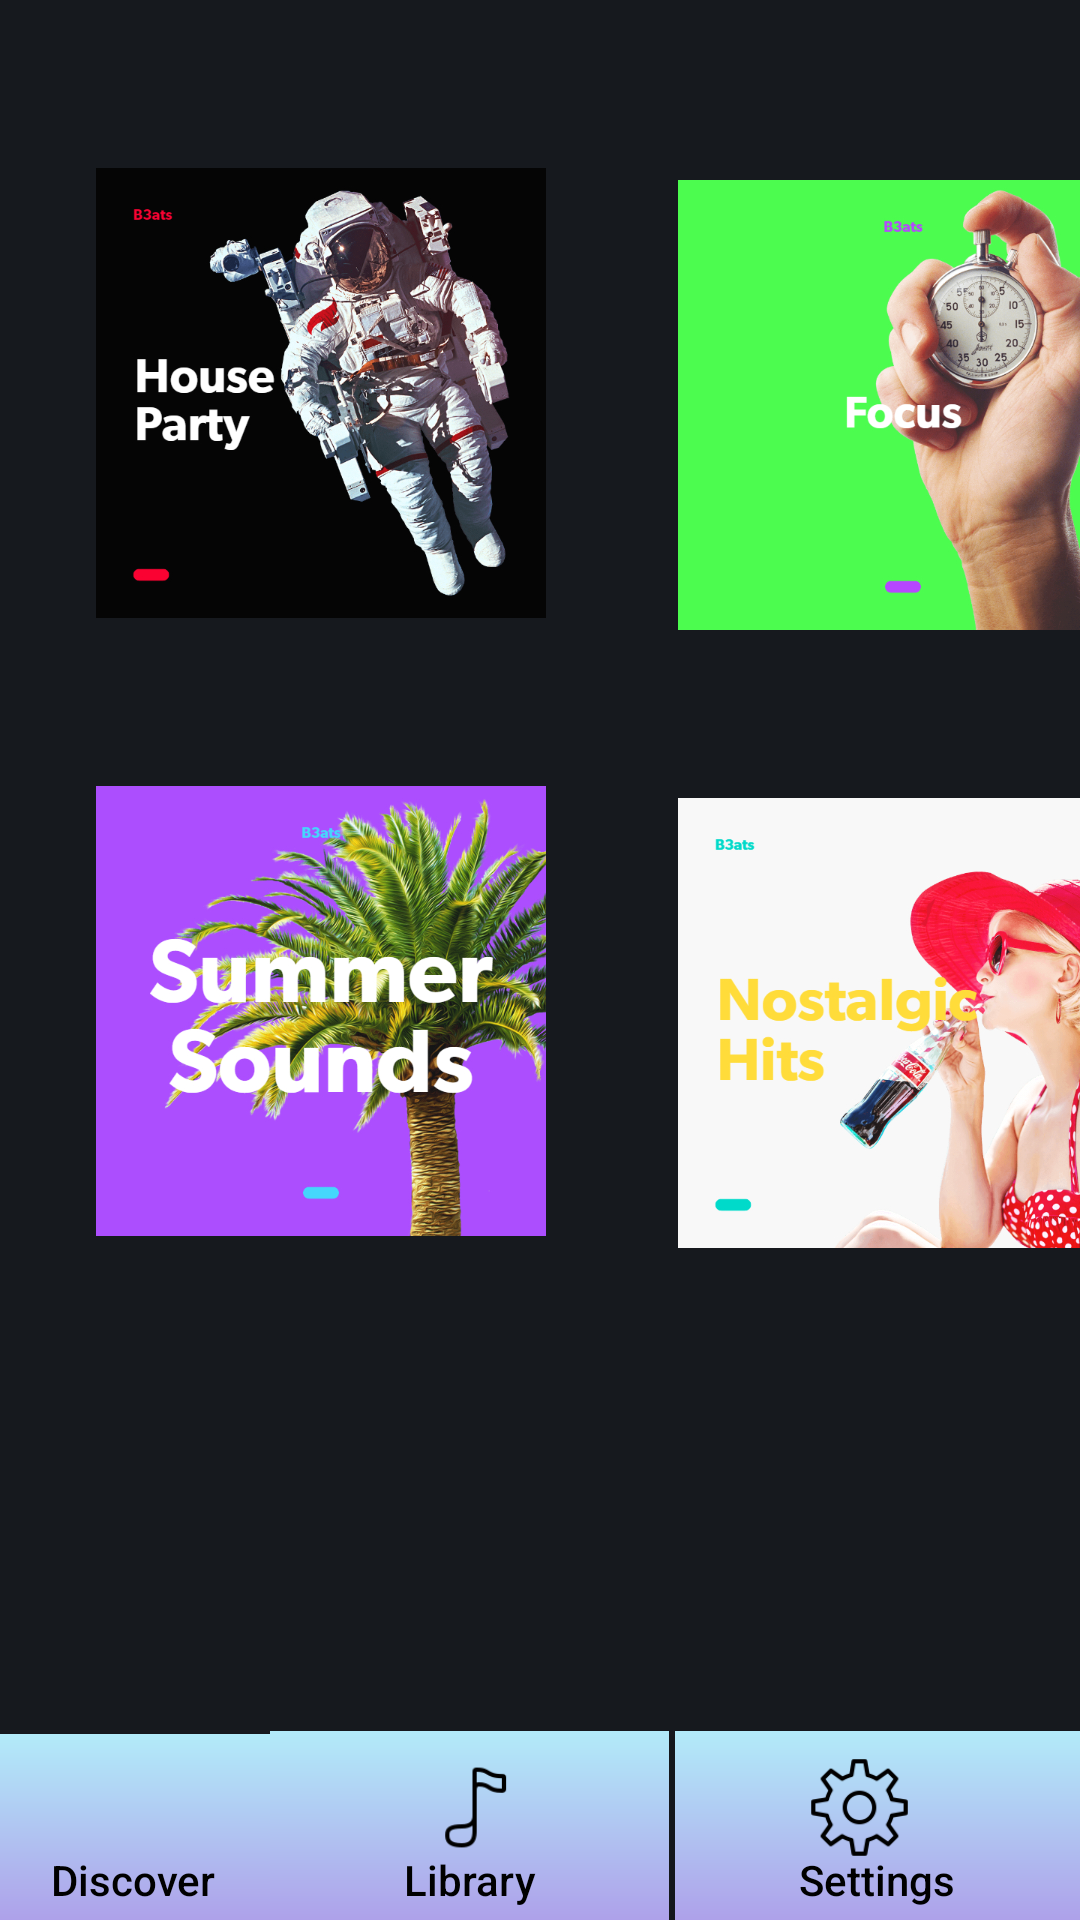

This screen was rendered from an Android layout file. Write that file and the resources it references.
<!-- AndroidManifest.xml: application theme AppTheme -->
<!-- res/layout/activity_mood.xml -->
<?xml version="1.0" encoding="utf-8"?>
<android.support.constraint.ConstraintLayout xmlns:android="http://schemas.android.com/apk/res/android"
    xmlns:app="http://schemas.android.com/apk/res-auto"
    xmlns:tools="http://schemas.android.com/tools"
    android:layout_width="match_parent"
    android:layout_height="match_parent"
    android:background="#16191E"
    tools:context=".Settings">

    <Button
        android:id="@+id/button23"
        android:layout_width="140dp"
        android:layout_height="62dp"
        android:layout_marginEnd="2dp"
        android:layout_marginRight="2dp"
        android:background="@drawable/gradient2"
        android:gravity="bottom|center"
        android:onClick="Discover"
        android:padding="4dp"
        android:text="Discover"
        android:textAllCaps="false"
        android:textColor="#000000"
        app:layout_constraintBottom_toBottomOf="parent"
        app:layout_constraintEnd_toStartOf="@+id/button27"
        app:layout_constraintStart_toStartOf="parent" />

    <Button
        android:id="@+id/button24"
        android:layout_width="135dp"
        android:layout_height="63dp"
        android:layout_marginStart="2dp"
        android:layout_marginLeft="2dp"
        android:background="@drawable/gradient2"
        android:gravity="center|bottom"
        android:padding="4dp"
        android:text="Settings"
        android:textAllCaps="false"
        android:textColor="#000000"
        app:layout_constraintBottom_toBottomOf="parent"
        app:layout_constraintEnd_toEndOf="parent"
        app:layout_constraintStart_toEndOf="@+id/button17" />

    <Button
        android:id="@+id/button27"
        android:layout_width="133dp"
        android:layout_height="63dp"

        android:layout_marginStart="2dp"
        android:layout_marginLeft="2dp"
        android:layout_marginEnd="2dp"
        android:layout_marginRight="2dp"
        android:background="@drawable/gradient2"
        android:gravity="center|bottom"
        android:onClick="Library"
        android:outlineAmbientShadowColor="#16191E"
        android:padding="4dp"
        android:text="Library"
        android:textAllCaps="false"
        android:textColor="#000000"
        android:textIsSelectable="false"
        app:layout_constraintBottom_toBottomOf="parent"
        app:layout_constraintEnd_toStartOf="@+id/button24"
        app:layout_constraintStart_toEndOf="@+id/button15" />

    <Button
        android:id="@+id/button30"
        android:layout_width="35dp"
        android:layout_height="35dp"
        android:layout_marginStart="52dp"
        android:layout_marginLeft="52dp"
        android:layout_marginTop="8dp"
        android:layout_marginEnd="52dp"
        android:layout_marginRight="52dp"
        android:background="@drawable/home"
        android:onClick="Discover"
        app:layout_constraintEnd_toStartOf="@+id/button27"
        app:layout_constraintStart_toStartOf="@+id/button15"
        app:layout_constraintTop_toTopOf="@+id/button23" />

    <Button
        android:id="@+id/button32"
        android:layout_width="35dp"
        android:layout_height="35dp"
        android:layout_marginTop="8dp"
        android:layout_marginEnd="56dp"
        android:layout_marginRight="56dp"
        android:background="@drawable/settings"
        app:layout_constraintEnd_toEndOf="parent"
        app:layout_constraintTop_toTopOf="@+id/button24" />

    <Button
        android:id="@+id/button33"
        android:layout_width="35dp"
        android:layout_height="35dp"
        android:layout_marginTop="8dp"
        android:layout_marginEnd="48dp"
        android:layout_marginRight="48dp"
        android:background="@drawable/music"
        android:onClick="Library"
        app:layout_constraintEnd_toEndOf="@+id/button27"
        app:layout_constraintTop_toTopOf="@+id/button27" />

    <ImageView
        android:id="@+id/imageView15"
        android:layout_width="150dp"
        android:layout_height="150dp"
        android:layout_marginStart="32dp"
        android:layout_marginLeft="32dp"
        android:layout_marginTop="56dp"
        android:scaleType="centerCrop"
        app:layout_constraintStart_toStartOf="parent"
        app:layout_constraintTop_toTopOf="parent"
        app:srcCompat="@drawable/mood1" />

    <ImageView
        android:id="@+id/imageView16"
        android:layout_width="150dp"
        android:layout_height="150dp"
        android:layout_marginStart="44dp"
        android:layout_marginLeft="44dp"
        android:layout_marginTop="60dp"
        android:scaleType="centerCrop"
        app:layout_constraintStart_toEndOf="@+id/imageView15"
        app:layout_constraintTop_toTopOf="parent"
        app:srcCompat="@drawable/mood2" />

    <ImageView
        android:id="@+id/imageView17"
        android:layout_width="150dp"
        android:layout_height="150dp"
        android:layout_marginStart="32dp"
        android:layout_marginLeft="32dp"
        android:layout_marginTop="56dp"
        android:scaleType="centerCrop"
        app:layout_constraintStart_toStartOf="parent"
        app:layout_constraintTop_toBottomOf="@+id/imageView15"
        app:srcCompat="@drawable/mood3" />

    <ImageView
        android:id="@+id/imageView18"
        android:layout_width="150dp"
        android:layout_height="150dp"
        android:layout_marginStart="44dp"
        android:layout_marginLeft="44dp"
        android:layout_marginTop="56dp"
        android:scaleType="centerCrop"
        app:layout_constraintStart_toEndOf="@+id/imageView17"
        app:layout_constraintTop_toBottomOf="@+id/imageView16"
        app:srcCompat="@drawable/mood4" />

</android.support.constraint.ConstraintLayout>
<!-- resources referenced by this layout -->
<resources>
  <!-- drawable gradient2 (drawable) -->
  <?xml version="1.0" encoding="utf-8"?>
  <shape android:shape="rectangle"
      xmlns:android="http://schemas.android.com/apk/res/android">
      <gradient
  
          android:startColor="#AEA1EA"
          android:endColor="#B2EBF9"
          android:angle="90"
          />
  
  
  </shape>
  <!-- drawable mood1: jpeg bitmap (drawable, 250092 bytes) -->
  <!-- drawable mood2: jpeg bitmap (drawable, 229545 bytes) -->
  <!-- drawable mood3: jpeg bitmap (drawable, 339680 bytes) -->
  <!-- drawable mood4: jpeg bitmap (drawable, 269215 bytes) -->
  <!-- drawable music: png bitmap (drawable, 1355 bytes) -->
  <!-- drawable settings: png bitmap (drawable, 2935 bytes) -->
  <style name="AppTheme" parent="Theme.AppCompat.Light">
          
          <item name="android:gradientRadius">@color/colorPrimary</item>
          <item name="colorPrimaryDark">@color/colorPrimaryDark</item>
          <item name="colorAccent">@color/colorAccent</item>
      </style>
  <color name="colorPrimary">#15CCBB</color>
  <color name="colorPrimaryDark">#00574B</color>
  <color name="colorAccent">#D81B60</color>
</resources>
